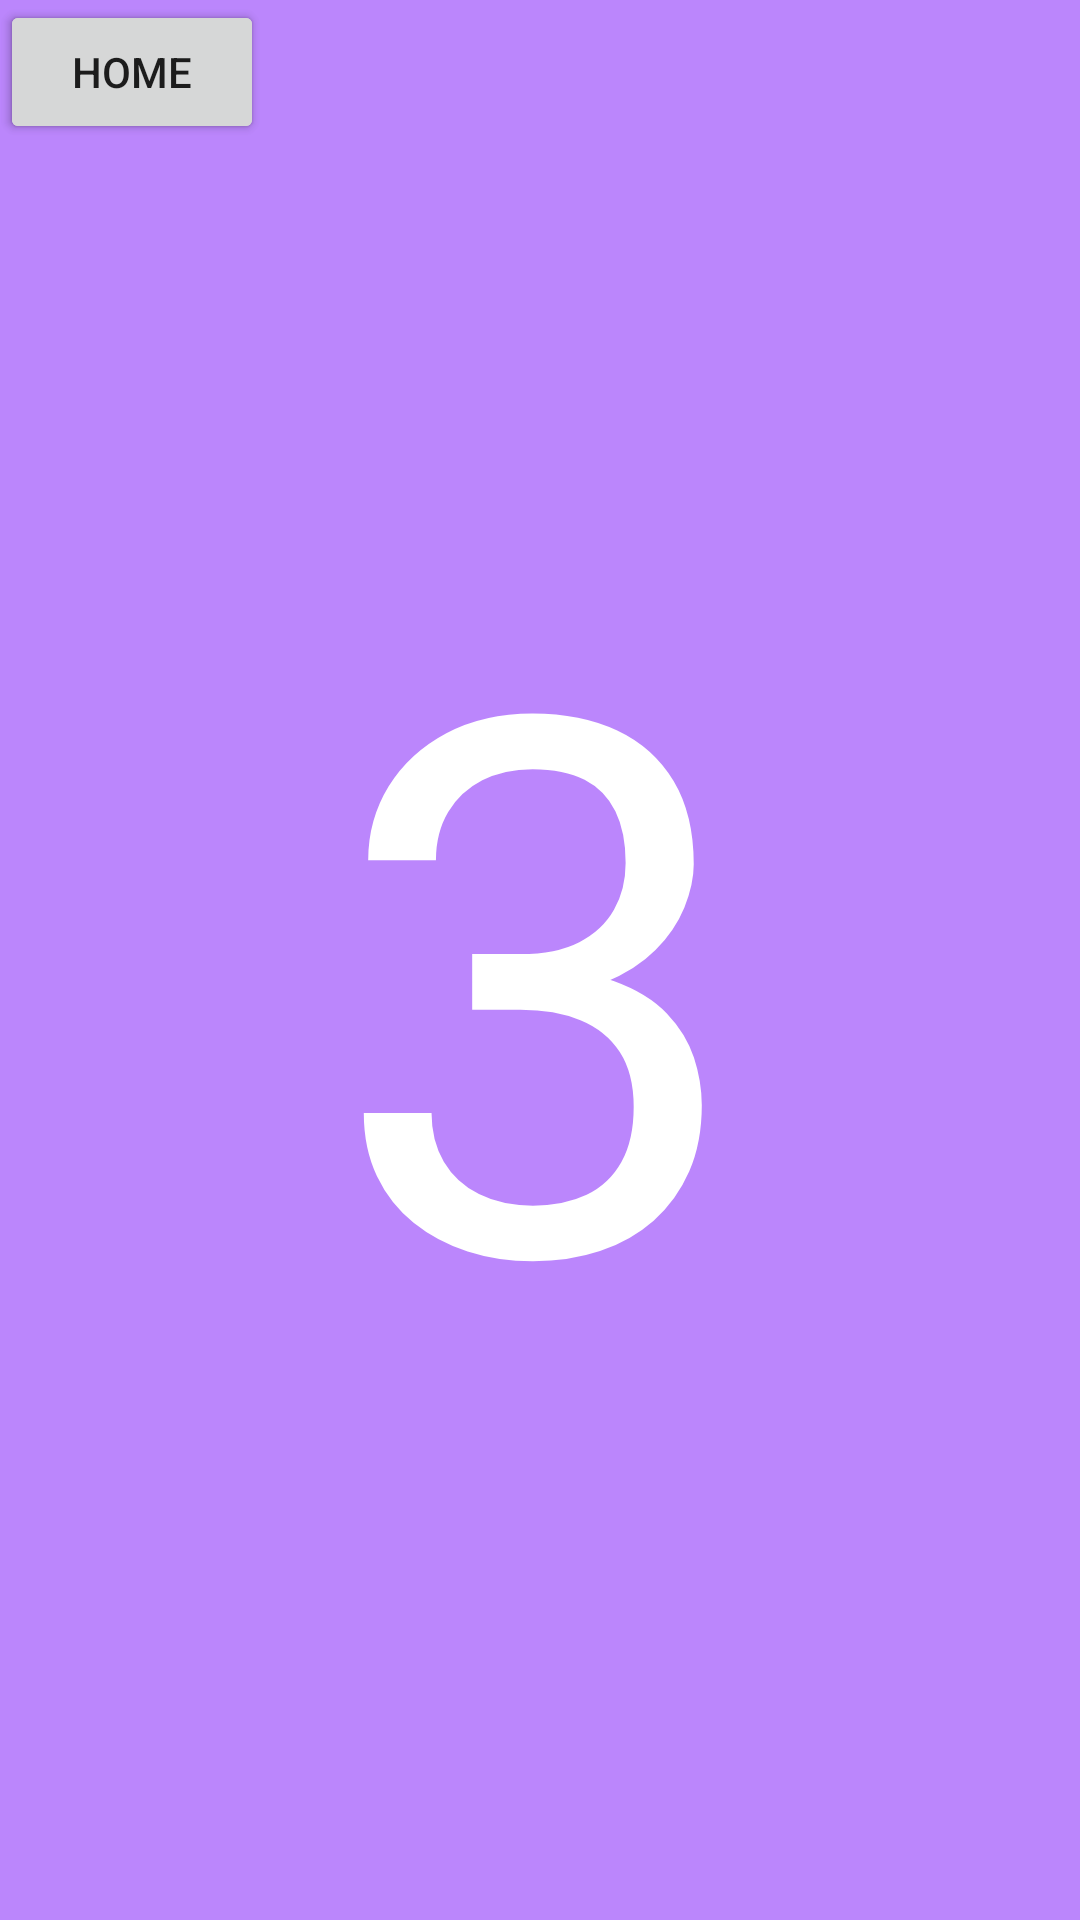

The Android layout XML behind this screen, and the referenced resources:
<!-- AndroidManifest.xml: application theme Theme.NavigationComponentMila -->
<!-- res/layout/fragment_tercer.xml -->
<?xml version="1.0" encoding="utf-8"?>
<FrameLayout xmlns:android="http://schemas.android.com/apk/res/android"
    xmlns:tools="http://schemas.android.com/tools"
    android:layout_width="match_parent"
    android:layout_height="match_parent"
    android:background="@color/purple_200"
    tools:context=".TercerFragment">

    
    <TextView
        android:layout_width="wrap_content"
        android:layout_height="wrap_content"
        android:layout_gravity="center"
        android:text="3"
        android:textColor="@color/white"
        android:textSize="250sp" />

    <Button
        android:layout_width="wrap_content"
        android:layout_height="wrap_content"
        android:id="@+id/btnAtras"
        android:text="atras"/>
    <Button
        android:layout_width="wrap_content"
        android:layout_height="wrap_content"
        android:id="@+id/btnInicio"
        android:text="Home"/>

</FrameLayout>
<!-- resources referenced by this layout -->
<resources>
  <style name="Theme.NavigationComponentMila" parent="Theme.MaterialComponents.DayNight.DarkActionBar">
          
          <item name="colorPrimary">@color/purple_500</item>
          <item name="colorPrimaryVariant">@color/purple_700</item>
          <item name="colorOnPrimary">@color/white</item>
          
          <item name="colorSecondary">@color/teal_200</item>
          <item name="colorSecondaryVariant">@color/teal_700</item>
          <item name="colorOnSecondary">@color/black</item>
          
          <item name="android:statusBarColor" tools:targetApi="l">?attr/colorPrimaryVariant</item>
          
      </style>
  <!-- not gathered from this repository: default colours our renderer supplied (Android Studio template values) -->
  <color name="purple_200">#FFBB86FC</color>
  <color name="purple_500">#FF6200EE</color>
  <color name="purple_700">#FF3700B3</color>
  <color name="teal_200">#FF03DAC5</color>
  <color name="teal_700">#FF018786</color>
  <color name="black">#FF000000</color>
  <color name="white">#FFFFFFFF</color>
</resources>
